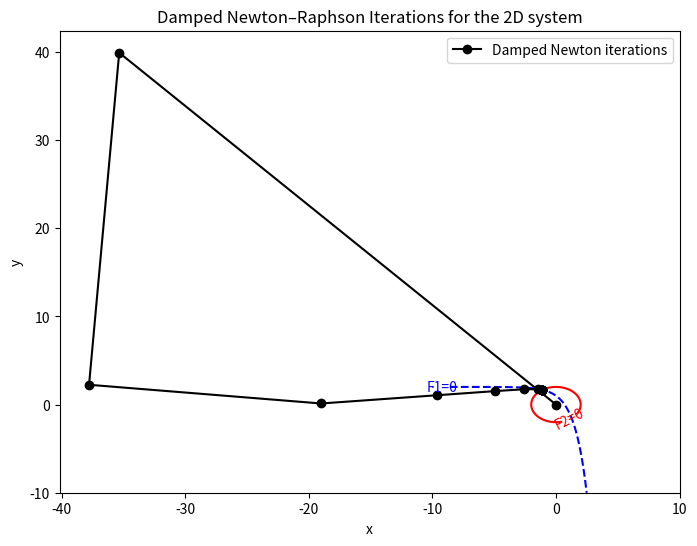

The matplotlib source for this figure:

import numpy as np
import matplotlib.pyplot as plt

def F(X):
    x, y = X
    return np.array([np.exp(x) + y - 2, x**2 + y**2 - 4])

def J(X):
    x, y = X
    return np.array([[np.exp(x), 1], [2*x, 2*y]])

def damped_newton_raphson_nd(F, J, X0, tol=1e-8, max_iter=20, lambda_damping=1):
    X = np.array(X0, dtype=float)
    iterates = [X.copy()]
    for i in range(max_iter):
        FX = F(X)
        jacobian = J(X)
        
        # Damping term added to the Jacobian
        J_damped = jacobian + lambda_damping * np.eye(len(X))
        
        try:
            delta_X = np.linalg.solve(J_damped, -FX)
        except np.linalg.LinAlgError:
            print(f"Jacobian is singular at iteration {i} with X = {X}")
            break
        
        X += delta_X
        iterates.append(X.copy())
        print(f"Iteration {i+1}: X = {X}, ||delta_X|| = {np.linalg.norm(delta_X)}")
        
        if np.linalg.norm(delta_X) < tol:
            print("Convergence achieved.")
            break
    return X, iterates

# Use a poor initial guess that is far from any root.
X0 = [0.001, 0.001]
root, iterates = damped_newton_raphson_nd(F, J, X0, tol=1e-8, max_iter=20, lambda_damping=0.1)
print(f"Final iterate: {root}")

# Prepare grid for contour plots
x_vals = np.linspace(-10, 10, 400)
y_vals = np.linspace(-10, 10, 400)
X_grid, Y_grid = np.meshgrid(x_vals, y_vals)
Z1 = np.exp(X_grid) + Y_grid - 2
Z2 = X_grid**2 + Y_grid**2 - 4

plt.figure(figsize=(8,6))
contour1 = plt.contour(X_grid, Y_grid, Z1, levels=[0], colors='blue', linestyles='dashed')
contour2 = plt.contour(X_grid, Y_grid, Z2, levels=[0], colors='red', linestyles='solid')
plt.clabel(contour1, fmt='F1=0', colors='blue')
plt.clabel(contour2, fmt='F2=0', colors='red')

iterates = np.array(iterates)
plt.plot(iterates[:,0], iterates[:,1], 'ko-', label='Damped Newton iterations')
plt.xlabel('x')
plt.ylabel('y')
plt.title('Damped Newton–Raphson Iterations for the 2D system')
plt.legend()
plt.show()
